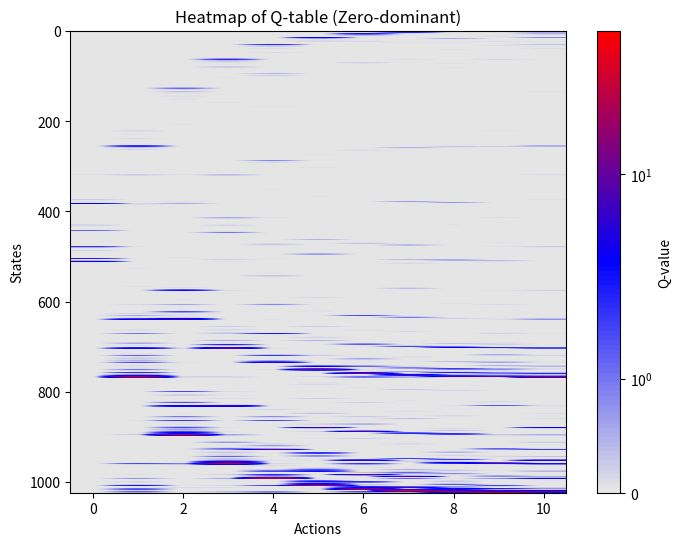

Reproduce this figure in Python. (Note: this script raises an exception after producing the figure.)
# -*- coding: utf-8 -*-
# @Time     : 2/16/2025 20:08
# [redacted]
# @FileName: Q_learning.py
# @Software  : PyCharm
# Observing PEP 8 coding style
import numpy as np
import matplotlib.pyplot as plt
import matplotlib.colors as mcolors
import random

class Agent:
    def __init__(self, N, high_peak, low_peak):
        self.N = N
        self.Q_table = np.zeros((2 ** self.N, self.N + 1))
        # each row: one of the 2^N state;
        # each column: reward to flip the N-th element; the (N+1) column is status quo
        self.reality = [0] * 2 ** self.N  # all states are initialized as zeros
        self.high_peak_index, self.low_peak_index = 2 ** self.N - 1, 0
        self.high_peak = high_peak
        self.low_peak = low_peak
        self.reality[self.high_peak_index] = high_peak
        self.reality[self.low_peak_index] = low_peak
        eligible_list = list(range(0, 2 ** self.N))
        eligible_list.remove(self.high_peak_index)
        eligible_list.remove(self.low_peak_index)
        cur_state_index = np.random.choice(eligible_list) # cannot be the peaks!!
        self.state = self.int_to_binary_list(state_index = cur_state_index)
        self.next_action = None
        self.max_step = 100000  # make sure an episode can end with peaks
        self.informed_percentage = 0  # the percentage of states that are informed
        self.performance = 0
        self.steps = 0
        self.search_trajectory = []

    def learn(self, tau=20.0, alpha=0.8, gamma=0.9):
        """
        One episode concludes with local or global peaks and update its antecedent Q(s, a).
        Larger Tau: exploration (at 30, random walk);  Smaller Tau: exploitation
        :param tau: temperature regulates how sensitive the probability of choosing a given action is to the estimated Q
        :param state: current state, int
        :param alpha: learning rate (cf. Denrell 2004)
        :param gamma: emphasis on positional value (cf. Denrell 2004); gamma = 0.9 is best in Denrell 2004
        :return:
        """
        self.search_trajectory = []
        for perform_step in range(self.max_step):
            cur_state_index = self.binary_list_to_int(self.state)
            if self.next_action:
                action = self.next_action
            else:
                q_row = self.Q_table[cur_state_index]
                exp_prob_row = np.exp(q_row / tau)
                prob_row = exp_prob_row / np.sum(exp_prob_row)
                action = np.random.choice(range(self.N + 1), p=prob_row)
            self.search_trajectory.append([cur_state_index, action])
            # print(self.state, cur_state_index, action)
            # taking an appropriate action from next state; based on current beliefs
            next_state = self.state.copy()
            if action < self.N:
                next_state[action] = 1 - self.state[action]
            next_state_index = int(''.join(map(str, next_state)), 2)
            # ===================
            # Choose a proper next action (I) softmax
            next_q_row = self.Q_table[next_state_index]
            next_exp_prob_row = np.exp(next_q_row / tau)
            next_prob_row = next_exp_prob_row / np.sum(next_exp_prob_row)
            next_action = np.random.choice(range(self.N + 1), p=next_prob_row)
            self.next_action = next_action  # need to record this next action and use it sequentially
            next_state_quality = self.Q_table[next_state_index][next_action]

            # Choose a proper next action (II) best
            # next_state_quality = max(self.Q_table[next_state_index])  # equal to zero when next state is peaks
            # ===================
            reward = self.reality[next_state_index]  # equal to non-zero when next state is peaks
            self.Q_table[cur_state_index][action] = ((1 - alpha) * self.Q_table[cur_state_index][action] +
                                                     alpha * (reward + gamma * next_state_quality))
            # Sequential search
            self.state = next_state.copy()
            if reward:  # If we reach a rewarded state, stop learning
                self.performance = reward
                self.steps = perform_step + 1
                # Re-initialize
                self.next_action = None
                eligible_list = list(range(0, 2 ** self.N))
                eligible_list.remove(self.high_peak_index)
                eligible_list.remove(self.low_peak_index)
                cur_state_index = np.random.choice(eligible_list)  # cannot be the peaks!!
                self.state = self.int_to_binary_list(state_index=cur_state_index)
                break  # this break means that the Q_table for the next_state will not be updated.

        self.informed_percentage = np.count_nonzero(np.any(self.Q_table != 0, axis=1)) / (2 ** self.N)

    def evaluate(self, tau=20.0):
        self.search_trajectory = []
        for perform_step in range(self.max_step):
            cur_state_index = self.binary_list_to_int(self.state)
            if self.next_action:
                action = self.next_action
            else:
                q_row = self.Q_table[cur_state_index]
                exp_prob_row = np.exp(q_row / tau)
                prob_row = exp_prob_row / np.sum(exp_prob_row)
                action = np.random.choice(range(self.N + 1), p=prob_row)
            self.search_trajectory.append([cur_state_index, action])
            next_state = self.state.copy()
            if action < self.N:
                next_state[action] = 1 - self.state[action]
            # print(action, self.Q_table[cur_state_index])
            next_state_index = int(''.join(map(str, next_state)), 2)
            reward = self.reality[next_state_index]
            self.state = next_state.copy()
            self.next_action = next_state
            if reward:
                self.performance = reward
                self.steps = perform_step + 1
                # Re-initialize
                self.next_action = None
                eligible_list = list(range(0, 2 ** self.N))
                eligible_list.remove(self.high_peak_index)
                eligible_list.remove(self.low_peak_index)
                cur_state_index = np.random.choice(eligible_list)  # cannot be the peaks!!
                self.state = self.int_to_binary_list(state_index=cur_state_index)
                break


    # def evaluate_max(self):
    #     self.state = [random.randint(0, 1) for _ in range(self.N)]
    #     for perform_step in range(self.max_step):
    #         cur_state_index = self.binary_list_to_int(self.state)
    #         q_row = self.Q_table[cur_state_index]
    #         action = np.argmax(q_row)
    #         next_state = self.state.copy()
    #         if action < self.N:
    #             next_state[action] = 1 - self.state[action]
    #         next_state_index = int(''.join(map(str, next_state)), 2)
    #         reward = self.reality[next_state_index]
    #         self.state = next_state
    #         if reward:
    #             self.performance = reward
    #             self.steps = perform_step
    #             break

    def int_to_binary_list(self, state_index):
        return [int(bit) for bit in format(state_index, f'0{self.N}b')]

    def binary_list_to_int(self, state):
        return int(''.join(map(str, state)), 2)

    def generate_state_with_hamming_distance(self, orientation_state, hamming_distance):
        """
        Generate a new state that is at a specific Hamming distance from the original state.

        :param orientation_state: the original state (e.g., global peak).
        :param hamming_distance: the number of bit flips to make.
        :return: A new state with the specified Hamming distance.
        """
        random.seed(None)
        new_state = orientation_state.copy()
        indices = list(range(self.N))
        flip_indices = random.sample(indices, hamming_distance)
        for idx in flip_indices:
            new_state[idx] = 1 - new_state[idx]
        return new_state

    def visualize_1(self):
        # Custom colormap: Light gray for zero, then blue → red for positive values
        colors = [(0.9, 0.9, 0.9), "blue", "red"]
        cmap = mcolors.LinearSegmentedColormap.from_list("custom_cmap", colors, N=100)

        # Use a logarithmic scale to enhance contrast if needed
        norm = mcolors.SymLogNorm(linthresh=1, linscale=0.5, vmin=0, vmax=np.max(self.Q_table))

        plt.figure(figsize=(8, 6))
        plt.imshow(self.Q_table, cmap=cmap, aspect='auto', norm=norm)
        plt.colorbar(label="Q-value")
        plt.xlabel("Actions")
        plt.ylabel("States")
        plt.title("Heatmap of Q-table (Zero-dominant)")
        plt.show()

    def visualize(self, search_trajectory=None):
        # Custom colormap: Light gray for zero, then blue → red for positive values
        colors = [(0.9, 0.9, 0.9), "blue", "red"]
        cmap = mcolors.LinearSegmentedColormap.from_list("custom_cmap", colors, N=100)

        # Use a logarithmic scale to enhance contrast if needed
        norm = mcolors.SymLogNorm(linthresh=1, linscale=0.5, vmin=0, vmax=np.max(self.Q_table))

        plt.figure(figsize=(8, 6))
        plt.imshow(self.Q_table, cmap=cmap, aspect='auto', norm=norm)
        plt.colorbar(label="Q-value")
        plt.xlabel("Actions")
        plt.ylabel("States")
        plt.title("Heatmap of Q-table (Zero-dominant)")

        if search_trajectory:
            states, actions = zip(*search_trajectory)  # Extract state and action sequences

            # Scatter plot to highlight visited (state, action) pairs
            plt.scatter(actions, states, color='yellow', edgecolors='black', s=50, label="Search Trajectory")

            # Draw arrows to show transitions
            for i in range(len(search_trajectory) - 1):
                s1, a1 = search_trajectory[i]  # Start point (current step)
                s2, a2 = search_trajectory[i + 1]  # End point (next step)

                plt.quiver(a1, s1, a2 - a1, s2 - s1, angles='xy', scale_units='xy', scale=1,
                           color='black', alpha=0.8, width=0.005, headlength=4, headwidth=3)

        plt.legend(loc="upper right")
        plt.show()

        # Apply logarithmic scaling for better contrast of large values
        # Q_table_log = np.log1p(self.Q_table)  # log(1 + Q_value) to avoid taking log of zero
        #
        # # Custom colormap with high contrast
        # cmap = plt.cm.hot  # Hot colormap for good contrast
        #
        # plt.figure(figsize=(8, 6))
        # plt.imshow(Q_table_log, cmap=cmap, aspect='auto')
        # plt.colorbar(label="Log-Scaled Q-value")
        # plt.xlabel("Actions")
        # plt.ylabel("States")
        # plt.title("Heatmap with Logarithmic Scaling")
        # plt.show()


if __name__ == '__main__':
    # 2 ^ 5 = 32 states
    random.seed(None)
    # search_trajectory = [[3, 1], [4, 2], [5, 0], [6, 3]]  # Example trajectory
    reward_list, step_list = [], []
    q_agent = Agent(N=10, high_peak=50, low_peak=10)
    for index in range(300):
        q_agent.learn(tau=20, alpha=0.2, gamma=0.9)
    q_agent.visualize_1()
    performance_1, performance_2 = 0, 0
    step_list_1, step_list_2 = [], []
    for _ in range(100):
        align_state = [random.randint(0, 1) for _ in range(10)]
        q_agent.state = align_state
        q_agent.evaluate(tau=20)
        # q_agent.visualize(search_trajectory=q_agent.search_trajectory)
        # print("Exploitation: ", q_agent.performance, q_agent.steps)
        if q_agent.performance == 50:
            performance_1 += 1
        step_list_1.append(q_agent.steps)

        q_agent.state = align_state
        q_agent.performance = 0
        q_agent.search_trajectory = []
        q_agent.evaluate(tau=0.1)
        # q_agent.visualize(search_trajectory=q_agent.search_trajectory)
        # print("Exploration: ", q_agent.performance, q_agent.steps)
        if q_agent.performance == 50:
            performance_2 += 1
        step_list_2.append(q_agent.steps)
    print(q_agent.Q_table[0], q_agent.Q_table[-1])
    print("Performance Exploration: ", performance_1 / 100, "Exploitation: ", performance_2 / 100)
    print("Steps Exploration: ", sum(step_list_1) / len(step_list_1), "Exploitation: ", sum(step_list_2) / len(step_list_2))

    # aggregation test
    # q_agent = Agent(N=10, high_peak=50, low_peak=10)
    # for index in range(350):
    #     q_agent.learn(tau=20, alpha=0.2, gamma=0.9)
    # q_agent.visualize_1()
    # exploration_performance_list, exploration_step_list = [], []
    # for _ in range(200):
    #     q_agent.evaluate(tau=20)  # exploration
    #     exploration_performance_list.append(q_agent.performance)
    #     exploration_step_list.append(q_agent.steps)
    #     # q_agent.visualize(search_trajectory=q_agent.search_trajectory)
    # exploration_performance = sum([1 if reward == 50 else 0 for reward in exploration_performance_list]) / len(exploration_performance_list)
    # exploration_step = sum(exploration_step_list) / len(exploration_step_list)
    # print("Exploration: ", exploration_performance, exploration_step)
    #
    # exploitation_performance_list, exploitation_step_list = [], []
    # for _ in range(200):
    #     q_agent.evaluate(tau=0.1)  # exploitation
    #     exploitation_performance_list.append(q_agent.performance)
    #     exploitation_step_list.append(q_agent.steps)
    #     # q_agent.visualize(search_trajectory=q_agent.search_trajectory)
    # exploitation_performance = sum([1 if reward == 50 else 0 for reward in exploitation_performance_list]) / len(exploitation_performance_list)
    # exploitation_step = sum(exploitation_step_list) / len(exploitation_step_list)
    # print("Exploitation: ", exploitation_performance, exploitation_step)


    # print(q_agent.reality)
    # percentage_high_across_learning_length, percentage_low_across_learning_length = [], []
    # step_across_length = []
    # [50, 100, 150, 200, 250, 300, 350]
    # learning_length_list = [100, 200, 300]
    # agent_num = 50
    # for learning_length in learning_length_list:
    #     reward_across_agents = []
    #     step_across_agents = []
    #     for _ in range(agent_num):
    #         np.random.seed(None)
    #         q_agent = Agent(N=10, global_peak=50, local_peaks=[10])
    #         for _ in range(learning_length):
    #             q_agent.learn(tau=20, alpha=0.8, gamma=0.9)
    #         reward, step = q_agent.perform(tau=20)
    #         reward_across_agents.append(reward)
    #         step_across_agents.append(step)
    #
    #     percentage_high = sum([1 if reward == 50 else 0 for reward in reward_across_agents]) / agent_num
    #     percentage_low = sum([1 if reward == 10 else 0 for reward in reward_across_agents]) / agent_num
    #     ave_step = sum(step_across_agents) / len(step_across_agents)
    #
    #     percentage_high_across_learning_length.append(percentage_high)
    #     percentage_low_across_learning_length.append(percentage_low)
    #     step_across_length.append(ave_step)
    #
    # plt.plot(learning_length_list, percentage_high_across_learning_length, "-", color='k', linewidth=2, label="High Peak")
    # plt.plot(learning_length_list, percentage_low_across_learning_length, "--", color='k', linewidth=2, label="Low Peak")
    # plt.plot(learning_length_list, step_across_length, "-", color='grey', linewidth=2, label="Low Peak")
    # # Add labels and title
    # plt.xlabel('Performance')
    # plt.ylabel('Learning Length')
    # plt.title('Performance Implications of Maximization vs. Softmax Strategies')
    #
    # # Add grid and legend
    # plt.grid(True)
    # plt.legend()
    #
    # # Show the plot
    # plt.show()


